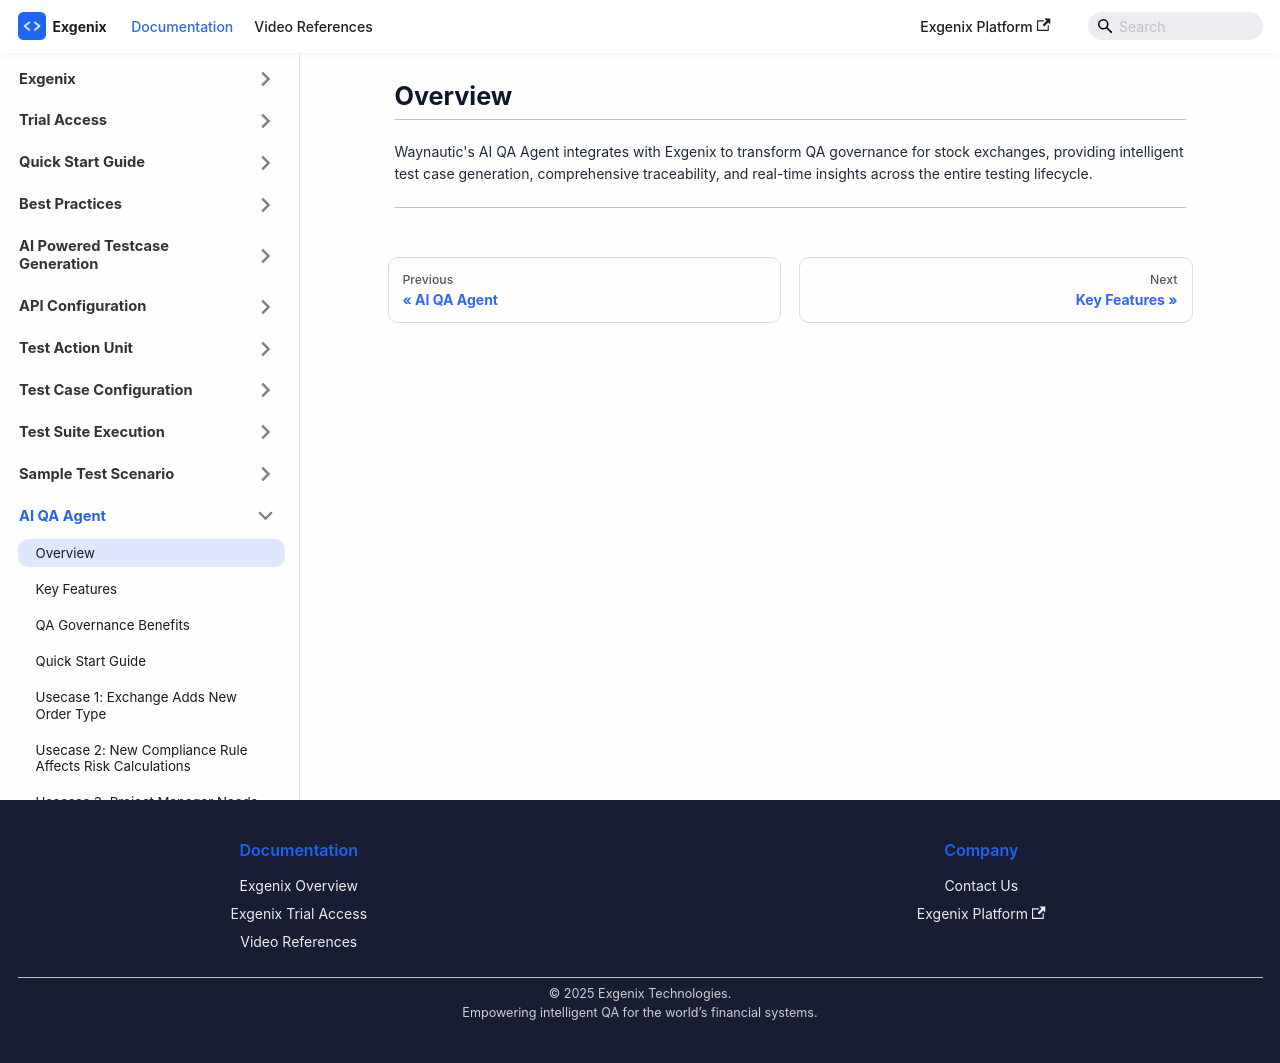

repository: pramod915899/exgenix-docs · page: docs/ai-qa-agent/overview.html · generator: docusaurus

---
id: overview
title: 'Overview'
sidebar_position: 1
hide_table_of_contents: true
sidebar_label: Overview
slug: /ai-qa-agent/overview
description: 'Overview of Waynautic AI QA Agent capabilities'
---

# Overview

---

Waynautic's AI QA Agent integrates with Exgenix to transform QA governance for stock exchanges, providing intelligent test case generation, comprehensive traceability, and real-time insights across the entire testing lifecycle.

---
